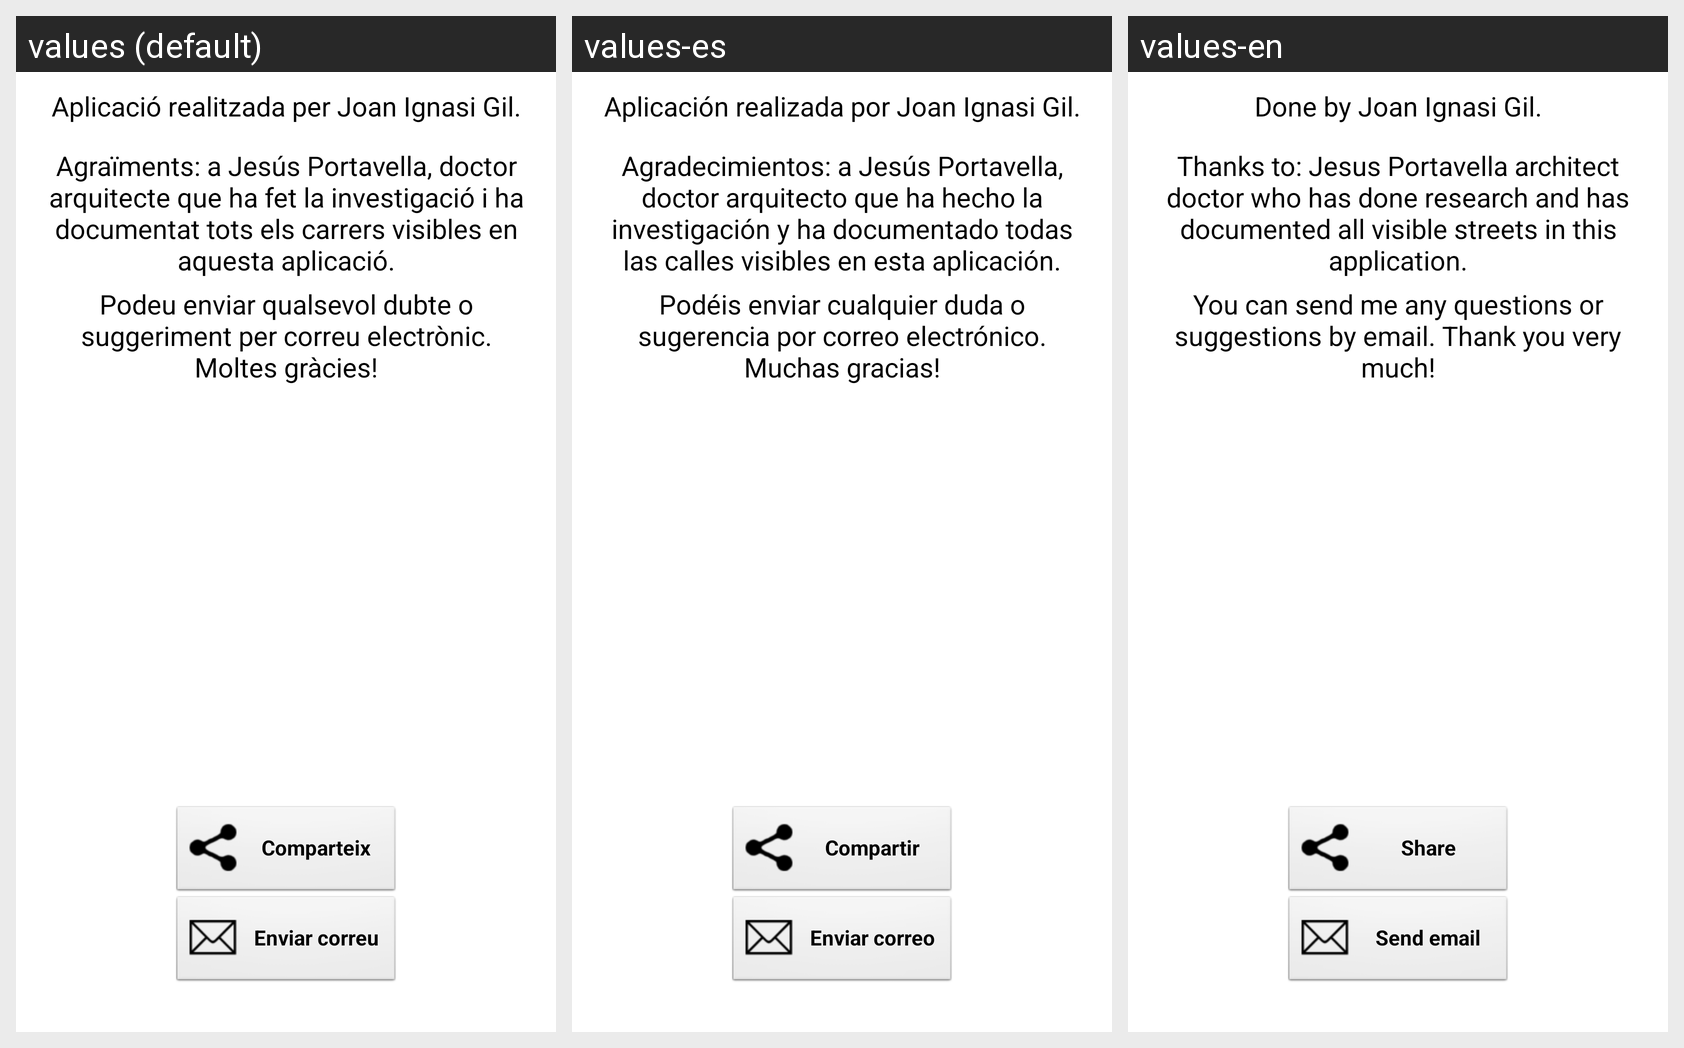

The Android screen above is rendered under several locales of the same app. Produce the string resources it draws, with the default and per-locale values.
Android screen res/layout/sobremi.xml rendered under 3 locales, left to right: values (default), values-es, values-en. Device: Nexus 5 (rendered at 1080×1920; each locale shown at half size, 540×960, under a caption strip naming it); theme AppTheme.
Strings drawn on this screen, with the default value and each locale's value (text and hints the layout hard-codes, and strings that could not be matched under every locale, appear in the picture but are not listed):

autorApp
  values: Aplicació realitzada per Joan Ignasi Gil.
  values-es: Aplicación realizada por Joan Ignasi Gil.
  values-en: Done by Joan Ignasi Gil.

agraiments
  values: Agraïments: a Jesús Portavella, doctor arquitecte que ha fet la investigació i ha documentat tots els carrers visibles en aquesta aplicació.
  values-es: Agradecimientos: a Jesús Portavella, doctor arquitecto que ha hecho la investigación y ha documentado todas las calles visibles en esta aplicación.
  values-en: Thanks to: Jesus Portavella architect doctor who has done research and has documented all visible streets in this application.

enviarDubtes
  values: Podeu enviar qualsevol dubte o suggeriment per correu electrònic. Moltes gràcies!
  values-es: Podéis enviar cualquier duda o sugerencia por correo electrónico. Muchas gracias!
  values-en: You can send me any questions or suggestions by email. Thank you very much!

comparteix
  values: Comparteix
  values-es: Compartir
  values-en: Share

enviarCorreu
  values: Enviar correu
  values-es: Enviar correo
  values-en: Send email
